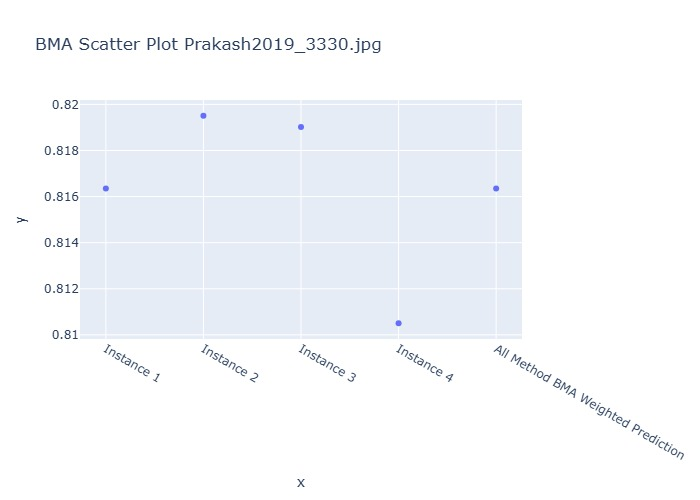

Data behind this chart, as committed beside it:
Instance, BMA Weighted Prediction
Instance 1, 0.8163
Instance 2, 0.8195
Instance 3, 0.819
Instance 4, 0.8105
All Method BMA Weighted Prediction, 0.8163
